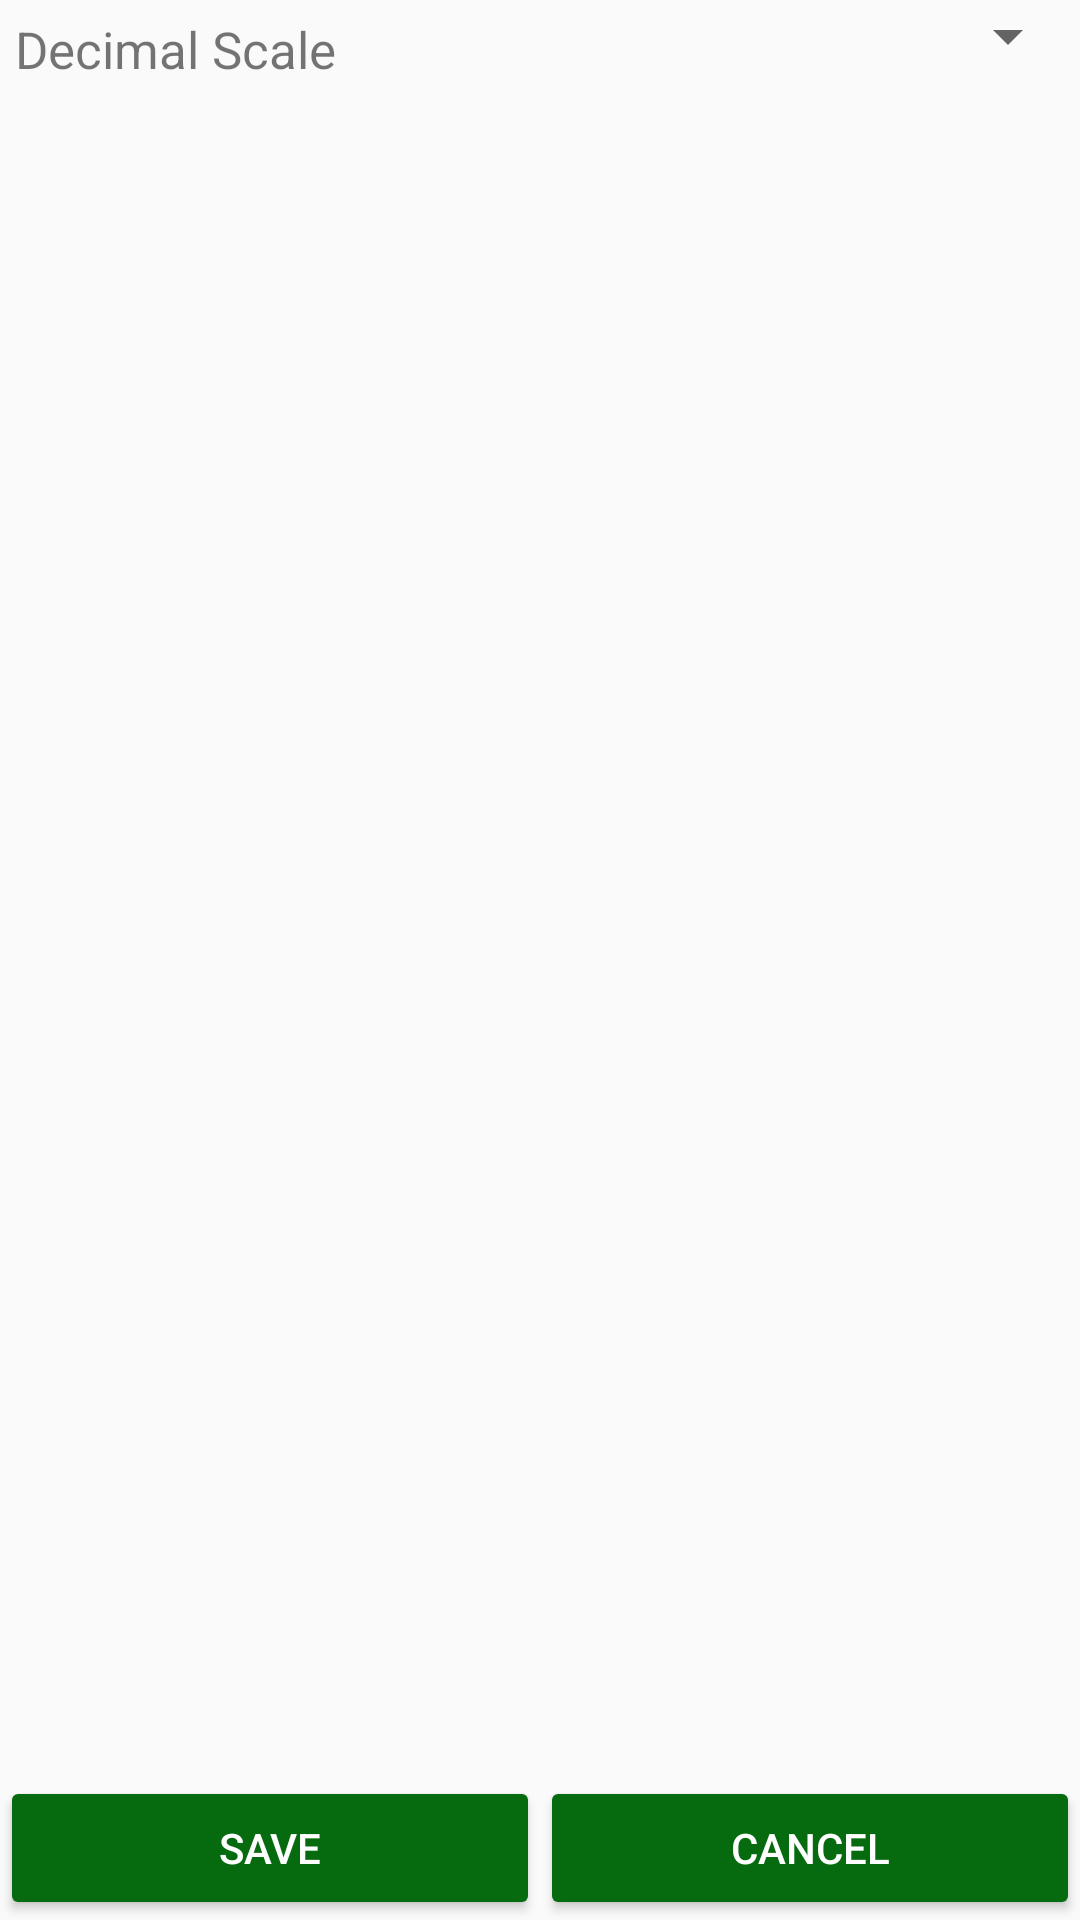

Produce the Android XML layout that renders to this screen, including the resource entries it uses.
<!-- AndroidManifest.xml: application theme AppThemeLight -->
<!-- res/layout/activity_settings.xml -->
<?xml version="1.0" encoding="utf-8"?>
<RelativeLayout xmlns:android="http://schemas.android.com/apk/res/android"
    xmlns:app="http://schemas.android.com/apk/res-auto"
    xmlns:tools="http://schemas.android.com/tools"
    android:layout_width="match_parent"
    android:layout_height="match_parent"
    tools:context="com.hirenj.convertor.activities.SettingsActivity">

    <LinearLayout
        android:layout_width="match_parent"
        android:layout_height="wrap_content"
        android:id="@+id/decimalSetting">

        <TextView
            android:id="@+id/decimalSettingText"
            android:layout_width="0dp"
            android:layout_height="wrap_content"
            android:layout_weight="0.5"
            android:paddingTop="5dp"
            android:paddingBottom="5dp"
            android:paddingStart="5dp"
            android:textSize="17sp"
            android:text="@string/decimal_setting"/>

        <Spinner
            android:id="@+id/decimalSettingSpinner"
            android:layout_width="0dp"
            android:layout_height="wrap_content"
            android:layout_weight="0.5"/>
    </LinearLayout>

    

    <LinearLayout
        android:layout_width="match_parent"
        android:layout_height="wrap_content"
        android:orientation="horizontal"
        android:gravity="bottom"
        android:layout_alignParentBottom="true">

        <Button
            android:id="@+id/saveSettings"
            android:layout_width="match_parent"
            android:layout_height="wrap_content"
            android:text="@string/save_button_setting"
            android:onClick="saveSettings"
            style="@style/Widget.AppCompat.Button.Colored"
            android:layout_weight="0.5"/>

        <Button
            android:id="@+id/cancel_Settings"
            android:layout_width="match_parent"
            android:layout_height="wrap_content"
            android:onClick="cancelSettings"
            android:text="@string/cancel_button_setting"
            style="@style/Widget.AppCompat.Button.Colored"
            android:layout_weight="0.5"/>
    </LinearLayout>

</RelativeLayout>
<!-- resources referenced by this layout -->
<resources>
  <string name="Theme_setting">Dark Theme</string>
  <string name="cancel_button_setting">Cancel</string>
  <string name="decimal_setting">Decimal Scale</string>
  <string name="save_button_setting">Save</string>
  <style name="AppThemeLight" parent="Base.Theme.AppCompat.Light.DarkActionBar">
          
          <item name="colorPrimary">@color/colorPrimary</item>
          <item name="colorPrimaryDark">@color/colorPrimaryDark</item>
          <item name="colorAccent">@color/colorAccent</item>
      </style>
  <color name="colorPrimary">#3fa20a</color>
  <color name="colorPrimaryDark">#066b0e</color>
  <color name="colorAccent">#066b0e</color>
</resources>
